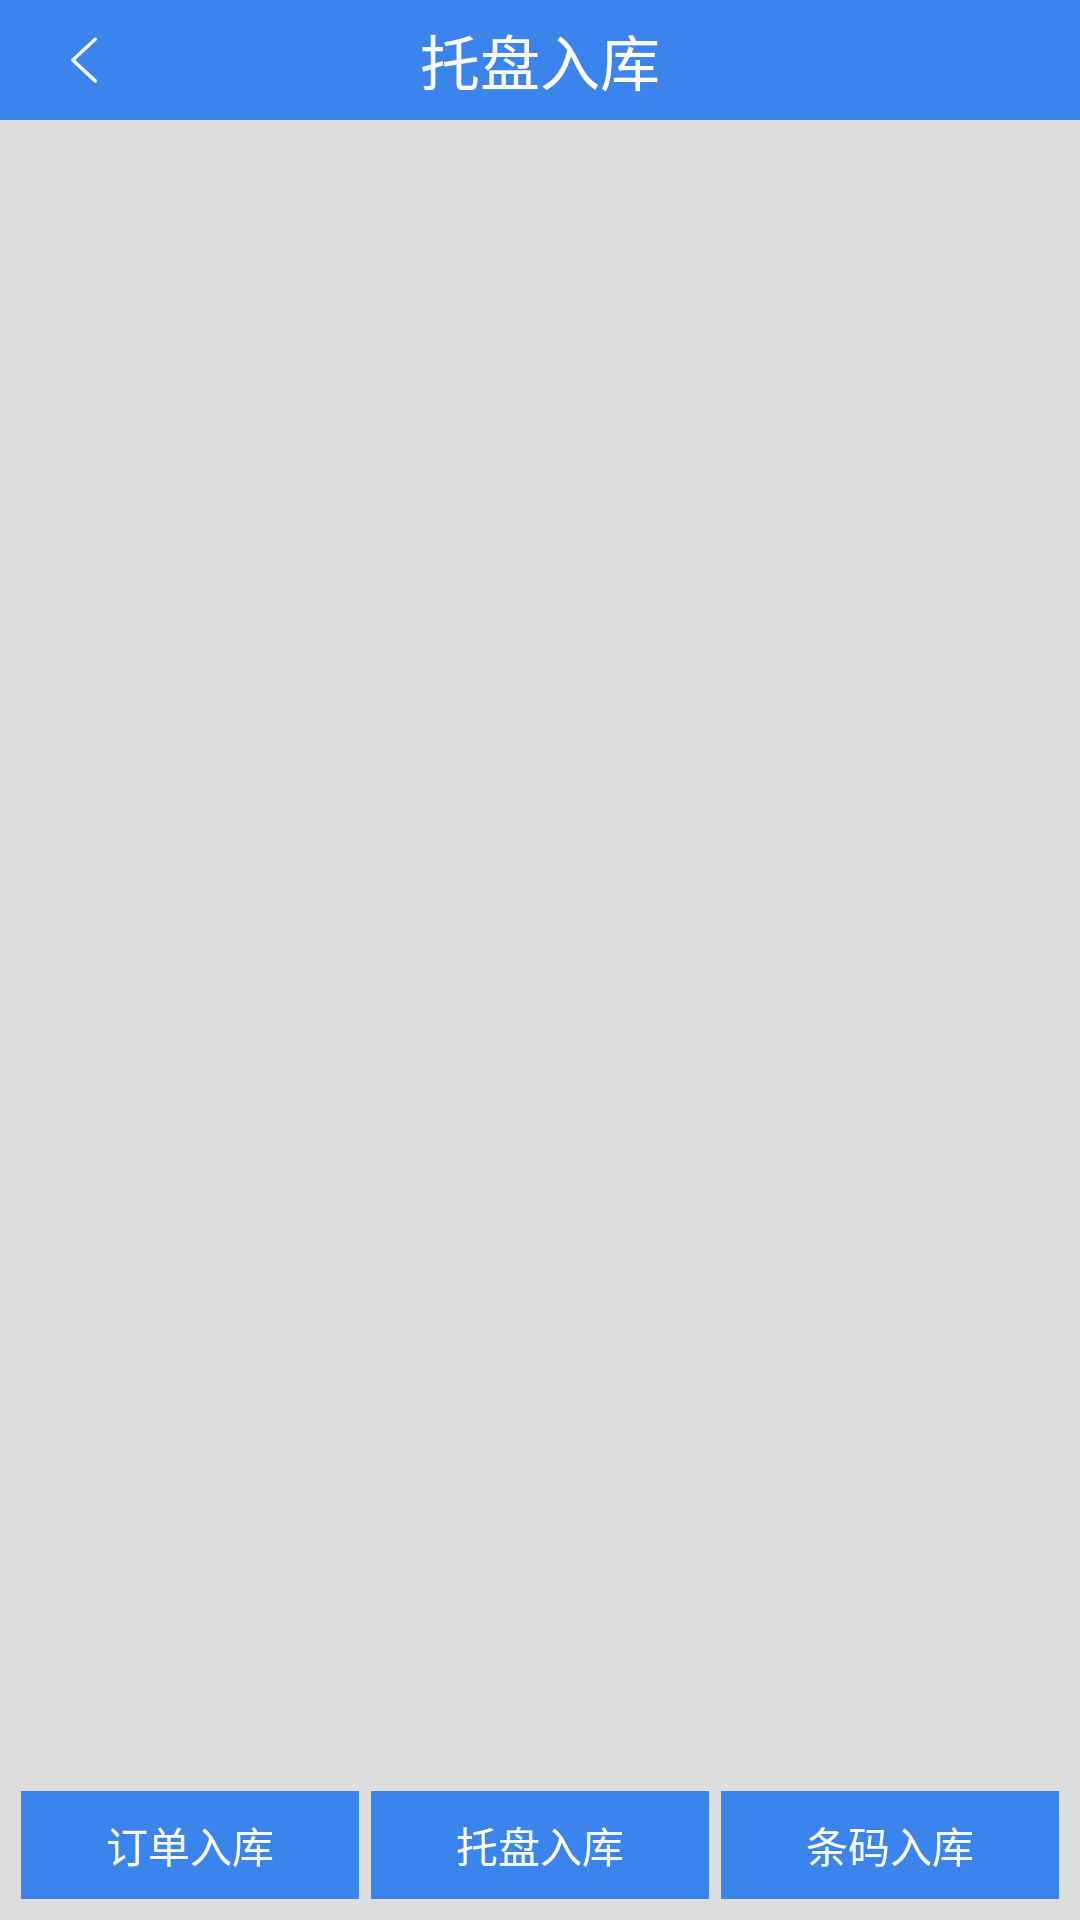

This screen was rendered from an Android layout file. Write that file and the resources it references.
<!-- AndroidManifest.xml: application theme AppTheme -->
<!-- res/layout/activity_instore_index.xml -->
<?xml version="1.0" encoding="utf-8"?>
<LinearLayout xmlns:android="http://schemas.android.com/apk/res/android"
    xmlns:app="http://schemas.android.com/apk/res-auto"
    xmlns:tools="http://schemas.android.com/tools"
    android:layout_width="match_parent"
    android:layout_height="match_parent"
    android:background="@color/color_background_BBBBBB"
    android:orientation="vertical"
    tools:context=".instore.index.InstoreIndexActivity">

    <include layout="@layout/toolbar_public"></include>
    <RelativeLayout
        android:layout_width="match_parent"
        android:layout_height="match_parent">
        <androidx.recyclerview.widget.RecyclerView
            android:id="@+id/activity_instore_index_recyclerview"
            android:layout_above="@+id/activity_instore_index_rg"
            android:layout_width="match_parent"
            android:layout_height="match_parent">
        </androidx.recyclerview.widget.RecyclerView>
        <RadioGroup
            android:id="@+id/activity_instore_index_rg"
            android:layout_alignParentBottom="true"
            style="@style/public_index_rg_style">
            <RadioButton
                android:id="@+id/instore_index_location"
                style="@style/instore_index_rb_style"
                android:text="@string/instore_index_location"></RadioButton>

            <RadioButton
                android:id="@+id/instore_index_tray"
                style="@style/instore_index_rb_style"
                android:text="@string/instore_index_tray"></RadioButton>

            <RadioButton
                android:id="@+id/instore_index_materialBarcde"
                style="@style/instore_index_rb_style"
                android:text="@string/instore_index_materialBarcode"></RadioButton>
        </RadioGroup>
    </RelativeLayout>

</LinearLayout>
<!-- res/layout/toolbar_public.xml (included above) -->
<?xml version="1.0" encoding="utf-8"?>
<androidx.appcompat.widget.Toolbar xmlns:android="http://schemas.android.com/apk/res/android"
    xmlns:app="http://schemas.android.com/apk/res-auto"
    style="@style/ClubToolbar"
    android:id="@+id/toolbar"
    app:navigationIcon="@mipmap/toolbarreturn">


            <TextView
                android:id="@+id/toolbar_ll_tv"
                style="@style/toolbar_ll_tv_style"></TextView>











</androidx.appcompat.widget.Toolbar>
<!-- resources referenced by this layout -->
<resources>
  <color name="color_background_BBBBBB">#DDDDDD</color>
  <!-- mipmap toolbarreturn: png bitmap (mipmap-xxhdpi, 896 bytes) -->
  <string name="instore_index_location">订单入库</string>
  <string name="instore_index_materialBarcode">条码入库</string>
  <string name="instore_index_tray">托盘入库</string>
  <style name="ClubToolbar" parent="Widget.AppCompat.Toolbar">
          <item name="contentInsetStart">@dimen/dp_0</item>
          <item name="android:background">@color/colorAccent</item>
          <item name="android:layout_width">match_parent</item>
          <item name="android:layout_height">@dimen/dp_40</item>
          <item name="android:layout_gravity">center_horizontal</item>
      </style>
  <style name="instore_index_rb_style">
          <item name="android:layout_weight">1</item>
          <item name="android:button">@null</item>
          <item name="android:gravity">center</item>
          <item name="android:layout_gravity">center</item>
          <item name="android:background">@drawable/instore_index_rb</item>
          <item name="android:textColor">@color/text_ffffff</item>
          <item name="android:layout_width">@dimen/dp_0</item>
          <item name="android:layout_height">match_parent</item>
      </style>
  <style name="public_index_rg_style">
          <item name="android:layout_width">match_parent</item>
          <item name="android:layout_height">@dimen/dp_50</item>
          <item name="android:orientation">horizontal</item>
          <item name="android:padding">@dimen/dp_5</item>
      </style>
  <style name="toolbar_ll_ib_style">
          <item name="android:layout_width">wrap_content</item>
          <item name="android:layout_height">wrap_content</item>
          <item name="android:layout_gravity">center_vertical</item>
          <item name="android:background">@mipmap/toolbarreturn</item>
      </style>
  <style name="toolbar_ll_tv_style">
          <item name="android:layout_width">wrap_content</item>
          <item name="android:layout_height">wrap_content</item>
          <item name="android:layout_gravity">center</item>
          <item name="android:gravity">center</item>
          <item name="android:textSize">@dimen/sp_20</item>
          <item name="android:text">@string/instore_location_toolbar</item>
      </style>
  <style name="AppTheme" parent="Theme.AppCompat.Light.NoActionBar">
          
          <item name="colorPrimary">@color/colorAccent</item>
          <item name="colorPrimaryDark">@color/colorAccent</item>
          <item name="colorAccent">@color/colorAccent</item>
          <item name="android:textViewStyle">@style/CustomerTextViewStyle</item>
          <item name="windowActionBar">false</item>
          <item name="windowNoTitle">true</item>
          <item name="android:windowFullscreen">true</item>
      </style>
  <dimen name="dp_0">0dp</dimen>
  <color name="colorAccent">#3A84EB</color>
  <dimen name="dp_40">40dp</dimen>
  <!-- drawable instore_index_rb (drawable) -->
  <?xml version="1.0" encoding="utf-8"?>
  <shape xmlns:android="http://schemas.android.com/apk/res/android">
  <solid android:color="@color/colorAccent"></solid>
      <stroke android:width="@dimen/dp_2" android:color="@color/color_background_BBBBBB"></stroke>
  </shape>
  <color name="text_ffffff">#ffffff</color>
  <dimen name="dp_50">50dp</dimen>
  <dimen name="dp_5">5dp</dimen>
  <dimen name="sp_20">20sp</dimen>
  <string name="instore_location_toolbar">托盘入库</string>
  <style name="CustomerTextViewStyle">
          <item name="android:layout_gravity">center</item>
          <item name="android:gravity">center</item>
          <item name="android:textColor">@color/text_ffffff</item>
          <item name="android:textSize">@dimen/sp_18</item>
      </style>
  <dimen name="dp_2">2dp</dimen>
  <dimen name="sp_18">18sp</dimen>
</resources>
